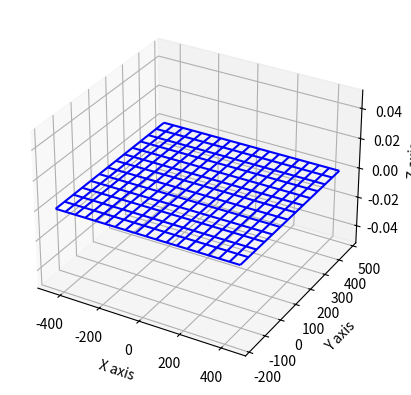

Write the Python code that produced this figure.
import numpy as np
import matplotlib.pyplot as plt

# 创建坐标数组
a = np.arange(-450, 500, 50)
b = np.arange(-175, 525, 50)

# 生成网格
X, Y = np.meshgrid(a, b)
print(X.shape)
# 创建图形
fig = plt.figure()
ax = fig.add_subplot(111, projection='3d')

# 绘制网格
ax.plot_wireframe(X, Y, np.zeros_like(X), color='blue')

# 设置标签
ax.set_xlabel('X axis')
ax.set_ylabel('Y axis')
ax.set_zlabel('Z axis')

# 显示图形
plt.show()
